Dataset: 70-15-15 (GitHub, dean-fahreza/My-Python-Notebook). Classes: healthy, septoria leaf blotch, strip rust, stripe rust.

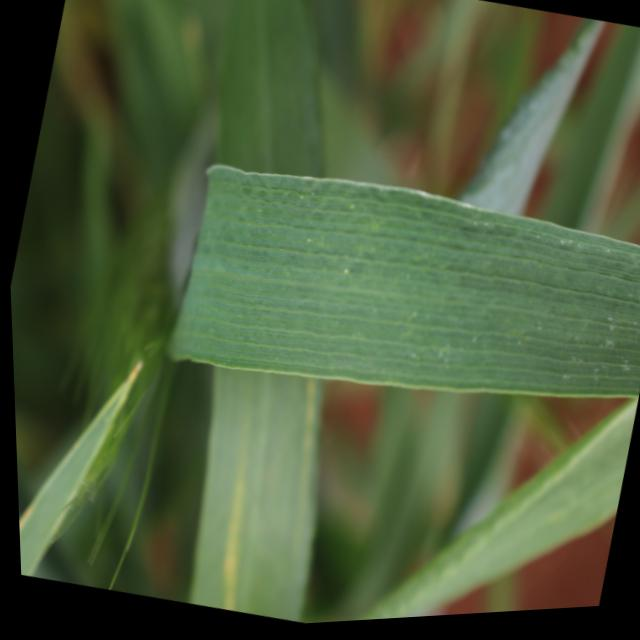
Label: healthy

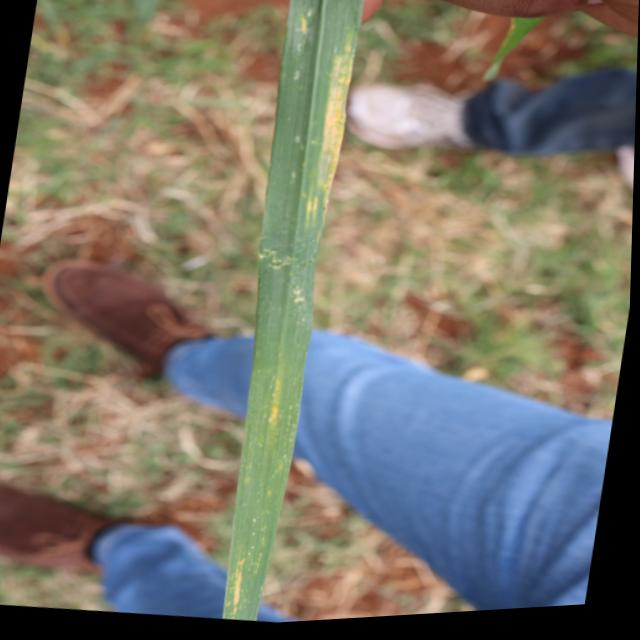
Label: strip rust

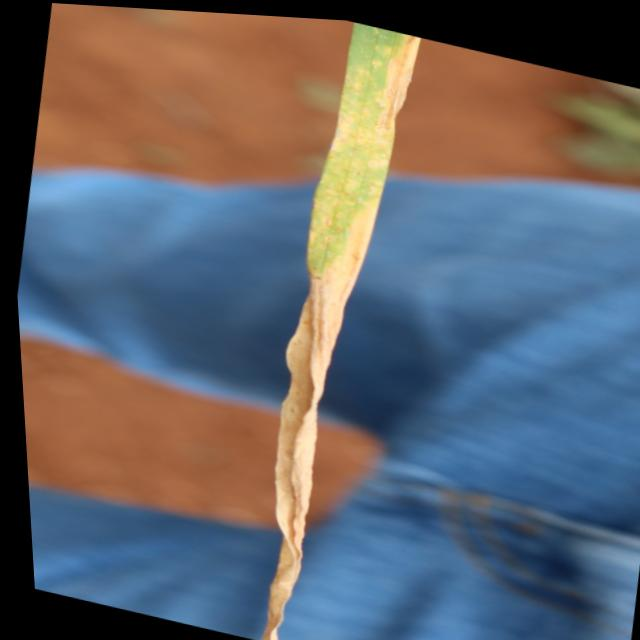
Label: septoria leaf blotch

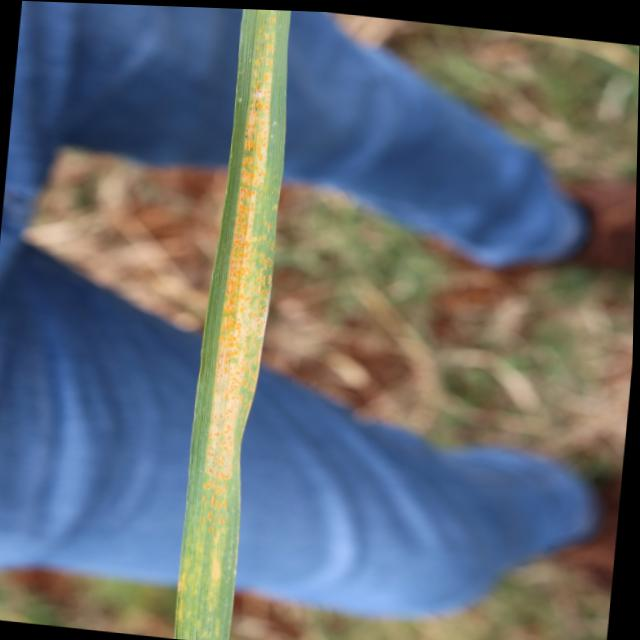
Label: stripe rust

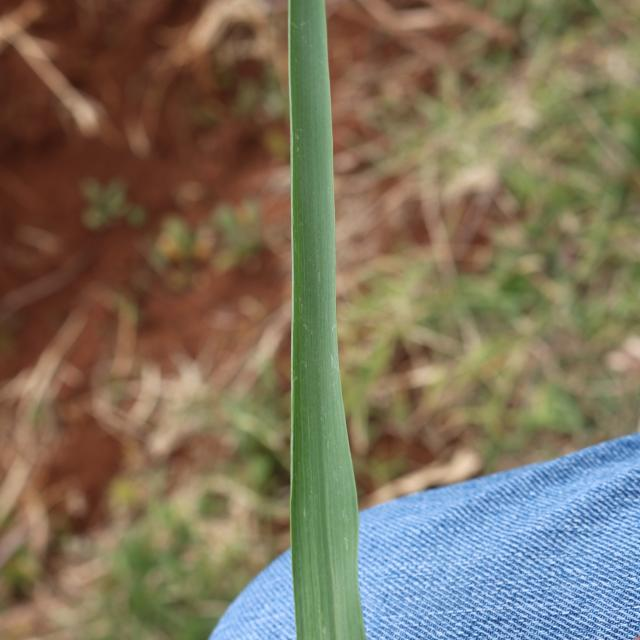
Label: healthy

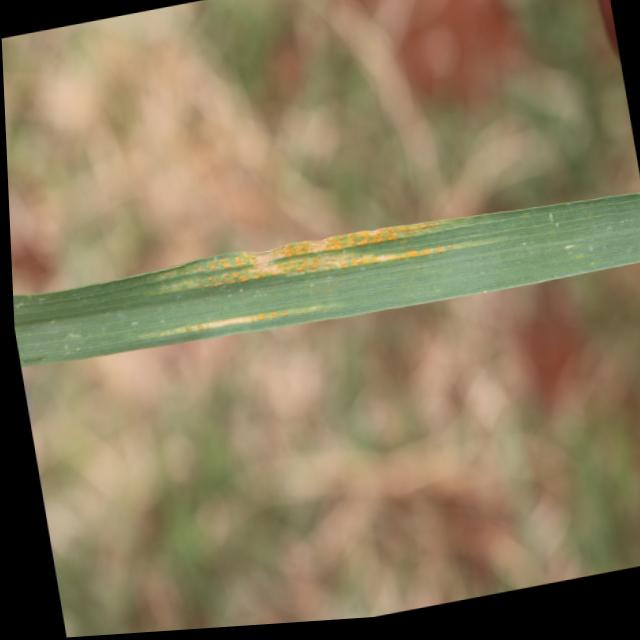
Label: strip rust
